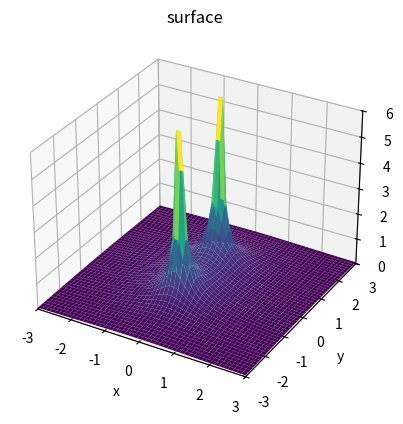

Source code (Python):
import numpy as np
import matplotlib.pyplot as plt

from mpl_toolkits import mplot3d
def f(x, y):
    z = x + y*1j
    f = 1/ (1+np.power(z,2))
    # res = np.array(f, np.int64)
    norm = abs(f)
    norm = np.clip(norm, 0, 8)
    return norm

x = np.linspace(-3., 3., 50)
y = np.linspace(-3., 3., 50)

X, Y = np.meshgrid(x, y)
Z = f(X, Y)
ax = plt.axes(projection='3d')

ax.plot_surface(X, Y, Z, rstride=1, cstride=1,
                cmap='viridis', edgecolor='none')
ax.set_title('surface')

ax.set_xlabel('x')
ax.set_ylabel('y')
ax.set_zlabel('z')
ax.set_xlim(-3., 3.)
ax.set_ylim(-3., 3.)
ax.set_zlim(0, 6)
plt.show()